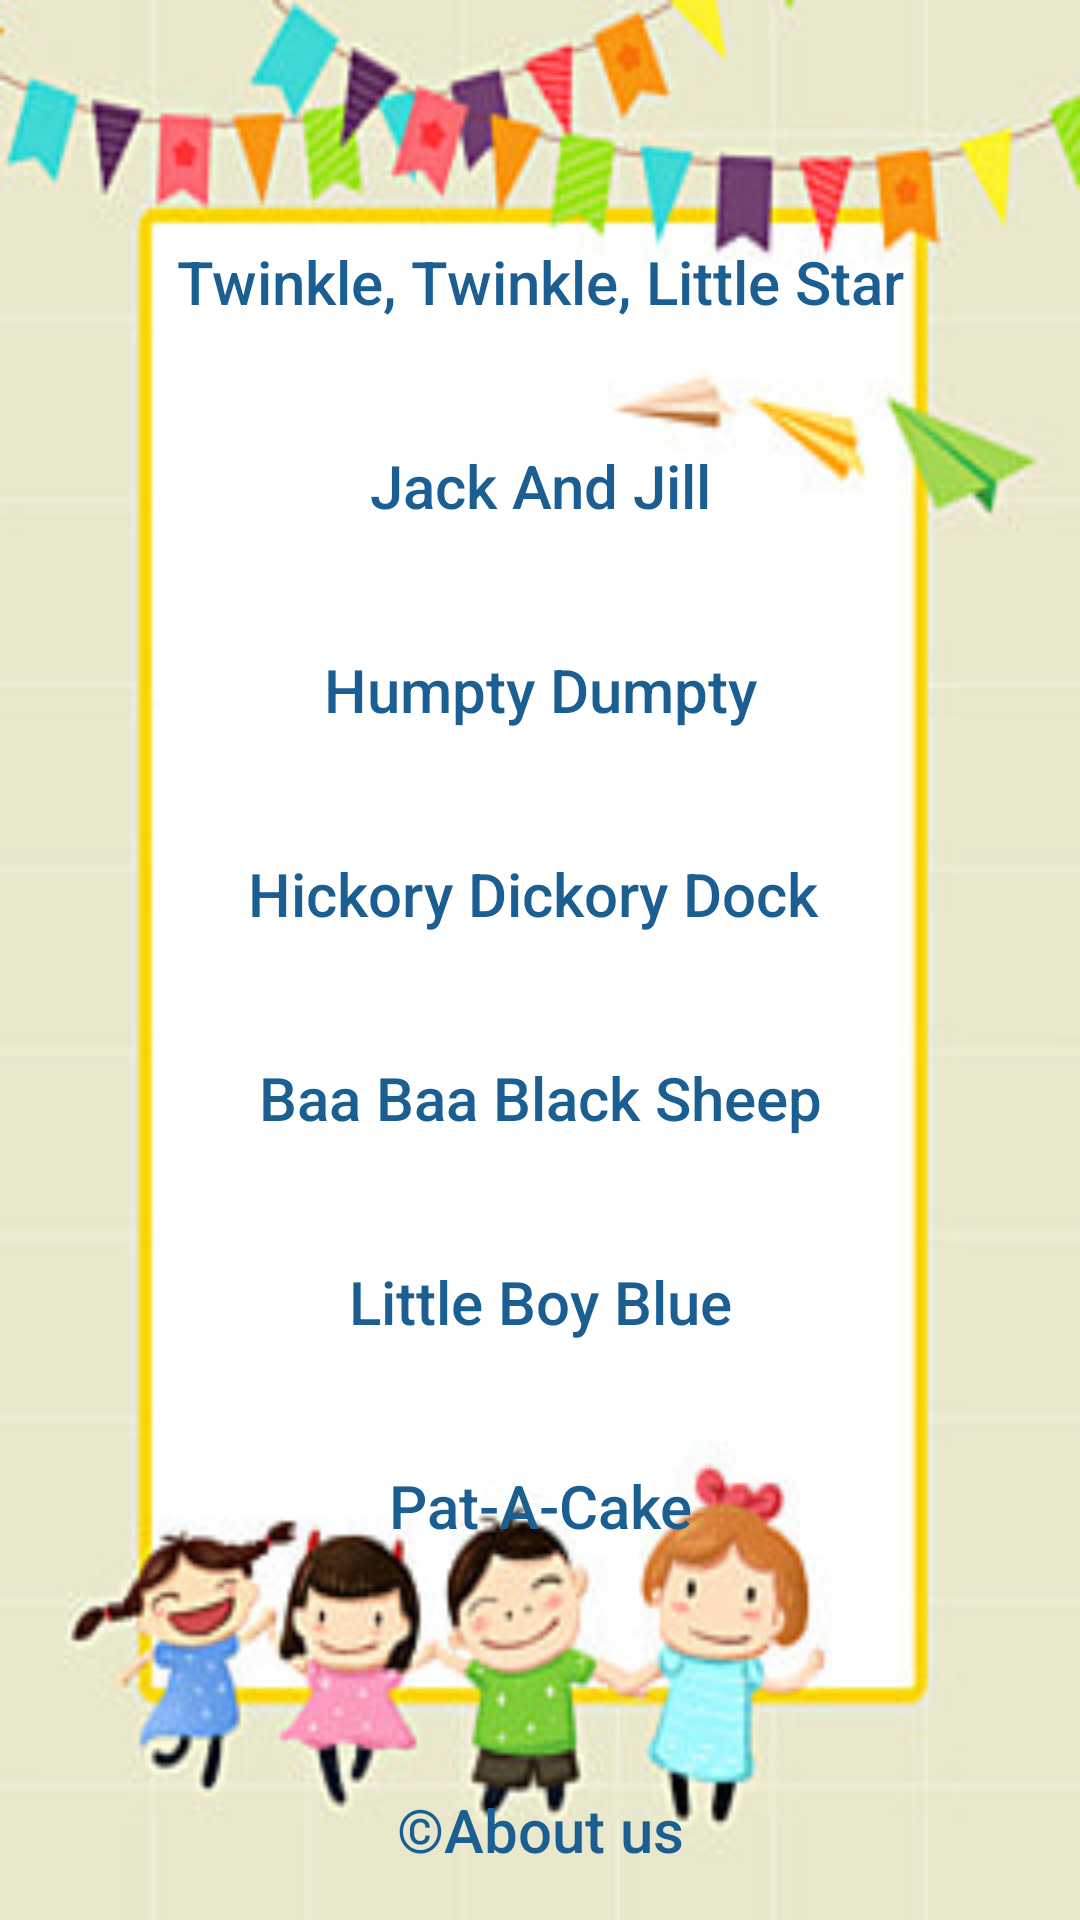

This screen was rendered from an Android layout file. Write that file and the resources it references.
<!-- AndroidManifest.xml: application theme Theme.KidsRhyme -->
<!-- res/layout/activity_main.xml -->
<?xml version="1.0" encoding="utf-8"?>
<LinearLayout xmlns:android="http://schemas.android.com/apk/res/android"
    xmlns:app="http://schemas.android.com/apk/res-auto"
    xmlns:tools="http://schemas.android.com/tools"
    android:layout_width="match_parent"
    android:layout_height="match_parent"
    android:orientation="vertical"
    android:gravity="top"
    android:background="@drawable/back"
    tools:context=".MainActivity">

    <Button
        android:id="@+id/ttls"
        android:layout_width="match_parent"
        android:layout_height="wrap_content"
        android:layout_marginTop="70dp"
        android:text="Twinkle, Twinkle, Little Star"
        android:background="@android:color/transparent"
        android:textColor="#1B5E91"
        android:textSize="20sp"
        android:textAllCaps="false"/>
    <Button
        android:id="@+id/jack"
        android:layout_width="match_parent"
        android:layout_height="wrap_content"
        android:layout_marginTop="20dp"
        android:text="Jack And Jill"
        android:background="@android:color/transparent"
        android:textColor="#1B5E91"
        android:textSize="20sp"
        android:textAllCaps="false"/>
    <Button
        android:id="@+id/hump"
        android:layout_width="match_parent"
        android:layout_height="wrap_content"
        android:layout_marginTop="20dp"
        android:text="Humpty Dumpty"
        android:background="@android:color/transparent"
        android:textColor="#1B5E91"
        android:textSize="20sp"
        android:textAllCaps="false"/>
    <Button
        android:id="@+id/hick"
        android:layout_width="match_parent"
        android:layout_height="wrap_content"
        android:layout_marginTop="20dp"
        android:text="Hickory Dickory Dock "
        android:background="@android:color/transparent"
        android:textColor="#1B5E91"
        android:textSize="20sp"
        android:textAllCaps="false"/>
    <Button
        android:id="@+id/baa"
        android:layout_width="match_parent"
        android:layout_height="wrap_content"
        android:layout_marginTop="20dp"
        android:text="Baa Baa Black Sheep"
        android:background="@android:color/transparent"
        android:textColor="#1B5E91"
        android:textSize="20sp"
        android:textAllCaps="false"/>

    <Button
        android:id="@+id/litt"
        android:layout_width="match_parent"
        android:layout_height="wrap_content"
        android:layout_marginTop="20dp"
        android:text="Little Boy Blue"
        android:background="@android:color/transparent"
        android:textColor="#1B5E91"
        android:textSize="20sp"
        android:textAllCaps="false"/>

    <Button
        android:id="@+id/pat"
        android:layout_width="match_parent"
        android:layout_height="wrap_content"
        android:layout_marginTop="20dp"
        android:text="Pat-A-Cake"
        android:background="@android:color/transparent"
        android:textColor="#1B5E91"
        android:textSize="20sp"
        android:textAllCaps="false"/>


    <Button
        android:id="@+id/abt"
        android:layout_width="match_parent"
        android:layout_height="wrap_content"
        android:layout_marginTop="60dp"
        android:text="©About us"
        android:background="@android:color/transparent"
        android:textColor="#1B5E91"
        android:textSize="20sp"
        android:textAllCaps="false"/>




</LinearLayout>
<!-- resources referenced by this layout -->
<resources>
  <!-- drawable back: jpg bitmap (drawable, 23535 bytes) -->
  <style name="Theme.KidsRhyme" parent="Theme.MaterialComponents.DayNight.DarkActionBar">
          
          <item name="colorPrimary">@color/purple_500</item>
          <item name="colorPrimaryVariant">@color/purple_700</item>
          <item name="colorOnPrimary">@color/white</item>
          
          <item name="colorSecondary">@color/teal_200</item>
          <item name="colorSecondaryVariant">@color/teal_700</item>
          <item name="colorOnSecondary">@color/black</item>
          
          <item name="android:statusBarColor" tools:targetApi="l">?attr/colorPrimaryVariant</item>
          
      </style>
  <!-- not gathered from this repository: default colours our renderer supplied (Android Studio template values) -->
  <color name="purple_500">#FF6200EE</color>
  <color name="purple_700">#FF3700B3</color>
  <color name="teal_200">#FF03DAC5</color>
  <color name="teal_700">#FF018786</color>
  <color name="black">#FF000000</color>
  <color name="white">#FFFFFFFF</color>
</resources>
